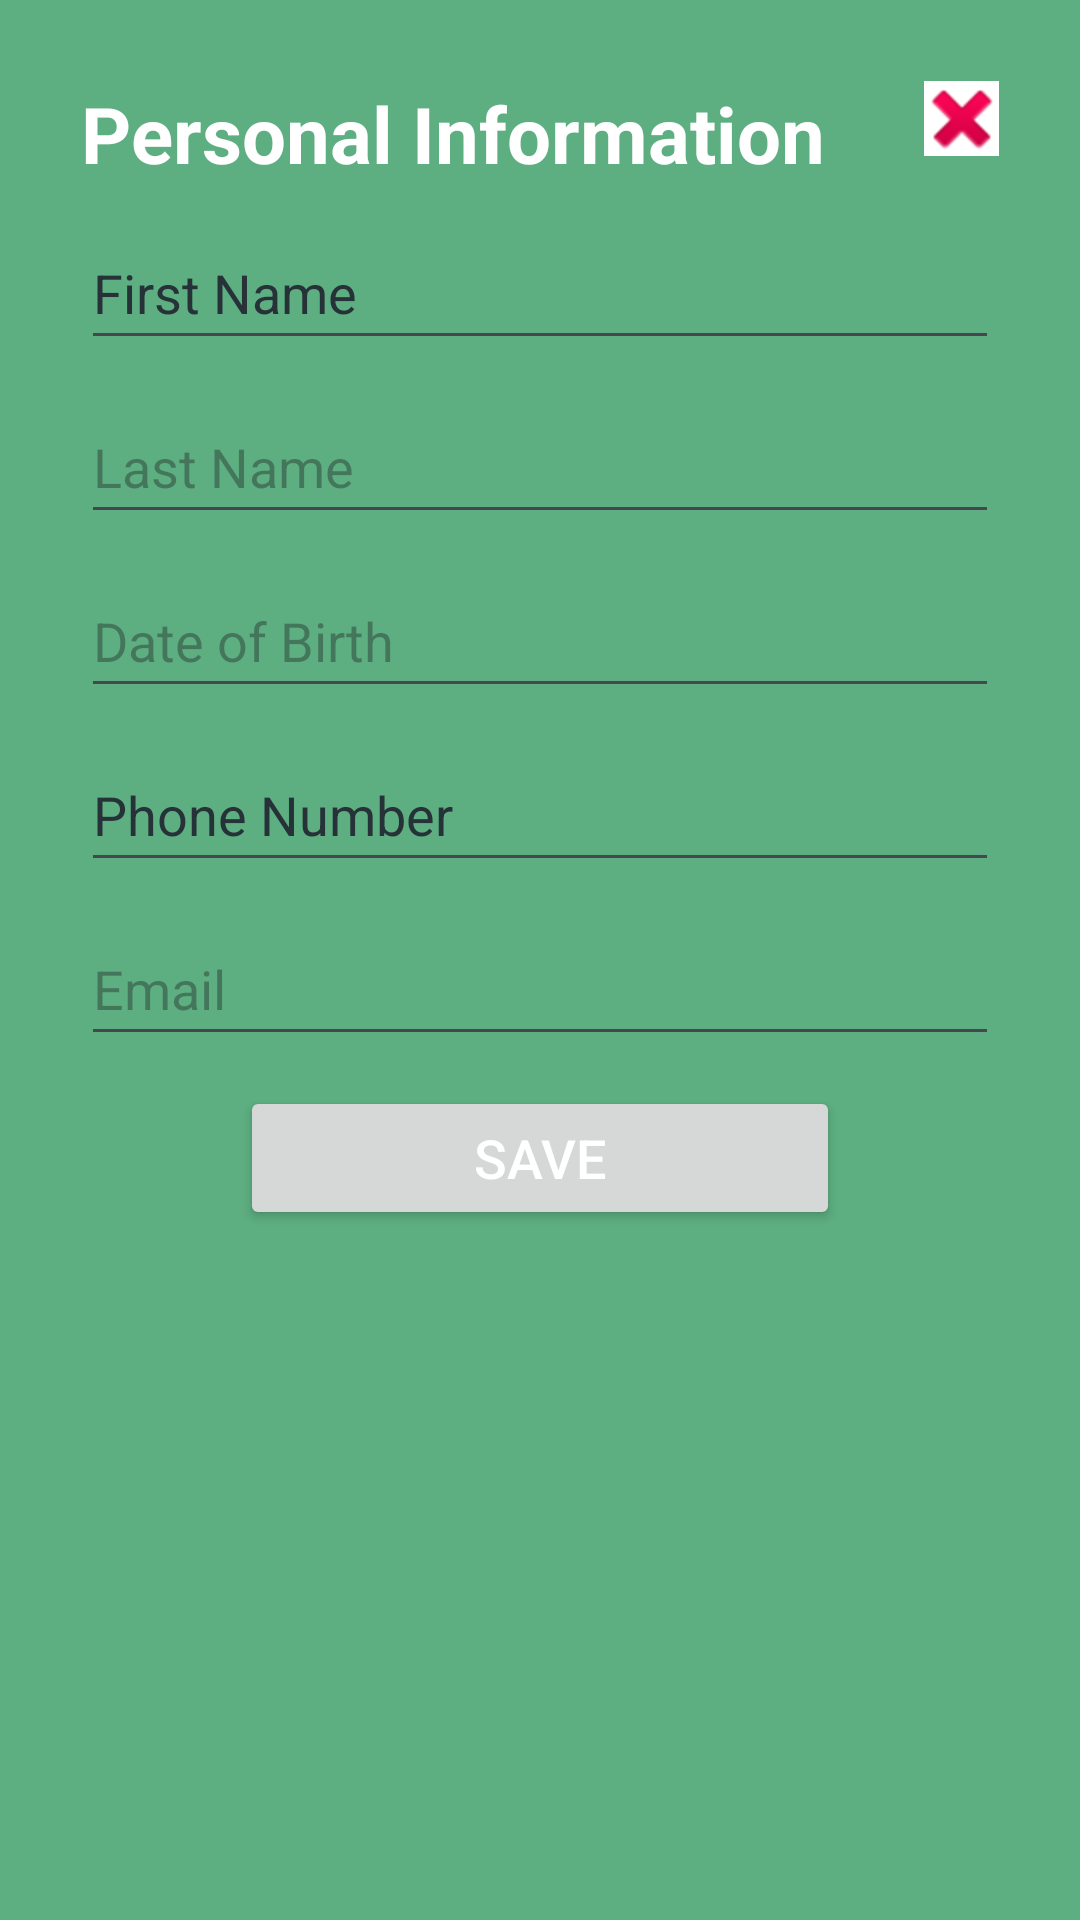

Android layout source for this screen:
<!-- AndroidManifest.xml: application theme Theme.PersonalInformationSystem -->
<!-- res/layout/dialog_add_personal_info.xml -->
<?xml version="1.0" encoding="utf-8"?>
<ScrollView
    xmlns:android="http://schemas.android.com/apk/res/android"
    xmlns:tools="http://schemas.android.com/tools"
    android:layout_width="wrap_content"
    android:layout_height="wrap_content"
    android:padding="11dp"
    android:background="#5DAE81">

    <LinearLayout
        android:layout_width="wrap_content"
        android:layout_height="wrap_content"
        android:orientation="vertical"
        android:padding="16dp">

        <RelativeLayout
            android:layout_width="wrap_content"
            android:layout_height="wrap_content">

            <TextView
                android:layout_width="wrap_content"
                android:layout_height="wrap_content"
                android:text="@string/personal_information"
                android:textSize="26sp"
                android:textStyle="bold"
                android:textColor="@color/white"
                android:layout_gravity="center"
                tools:ignore="RelativeOverlap" />

            <ImageButton
                android:id="@+id/closeDialog"
                android:layout_width="25dp"
                android:layout_height="25dp"
                android:layout_alignParentEnd="true"
                android:layout_marginEnd="0dp"
                android:background="#FFFFFF"
                android:contentDescription="@string/close_the_dialog_box"
                android:src="@android:drawable/ic_delete"
                tools:ignore="TouchTargetSizeCheck" />
        </RelativeLayout>

        <EditText
            android:id="@+id/firstName"
            android:layout_width="match_parent"
            android:layout_height="wrap_content"
            android:layout_marginTop="10dp"
            android:hint="@string/first_name"
            android:importantForAutofill="yes"
            android:inputType="text"
            android:minHeight="48dp"
            android:textColor="@color/white"
            android:textColorHint="#263238"
            android:textSize="18sp" />

        <EditText
            android:id="@+id/lastName"
            android:layout_width="match_parent"
            android:layout_height="wrap_content"
            android:layout_marginTop="10dp"
            android:hint="@string/last_name"
            android:importantForAutofill="yes"
            android:inputType="text"
            android:minHeight="48dp"
            android:textSize="18sp"
            android:textColor="@color/white" />

        <EditText
            android:id="@+id/dob"
            android:layout_width="match_parent"
            android:layout_height="wrap_content"
            android:layout_marginTop="10dp"
            android:hint="@string/date_of_birth"
            android:importantForAutofill="yes"
            android:inputType="date"
            android:minHeight="48dp"
            android:textSize="18sp"
            android:textColor="@color/white" />

        <EditText
            android:id="@+id/phoneNumber"
            android:layout_width="match_parent"
            android:layout_height="wrap_content"
            android:layout_marginTop="10dp"
            android:hint="@string/phone_number"
            android:importantForAutofill="yes"
            android:inputType="phone"
            android:minHeight="48dp"
            android:textColor="@color/white"
            android:textColorHint="#263238"
            android:textSize="18sp" />

        <EditText
            android:id="@+id/email"
            android:layout_width="match_parent"
            android:layout_height="wrap_content"
            android:layout_marginTop="10dp"
            android:hint="@string/email"
            android:importantForAutofill="yes"
            android:inputType="textEmailAddress"
            android:minHeight="48dp"
            android:textSize="18sp"
            android:textColor="@color/white" />

        <Button
            android:id="@+id/btnAddPersonalInfo"
            android:layout_width="200dp"
            android:layout_height="wrap_content"
            android:text="@string/save"
            android:textSize="18sp"
            android:textColor="@color/white"
            android:layout_gravity="center"
            android:layout_marginTop="10dp"/>
    </LinearLayout>
</ScrollView>
<!-- resources referenced by this layout -->
<resources>
  <string name="close_the_dialog_box">Close the dialog box</string>
  <string name="date_of_birth">Date of Birth</string>
  <string name="email">Email</string>
  <string name="first_name">First Name</string>
  <string name="last_name">Last Name</string>
  <string name="personal_information">Personal Information</string>
  <string name="phone_number">Phone Number</string>
  <string name="save">Save</string>
  <style name="Theme.PersonalInformationSystem" parent="Base.Theme.PersonalInformationSystem" />
  <style name="Base.Theme.PersonalInformationSystem" parent="Theme.Material3.DayNight.NoActionBar">
          
          
      </style>
  <!-- not gathered from this repository: default colours our renderer supplied (Android Studio template values) -->
  <color name="white">#FFFFFFFF</color>
</resources>
